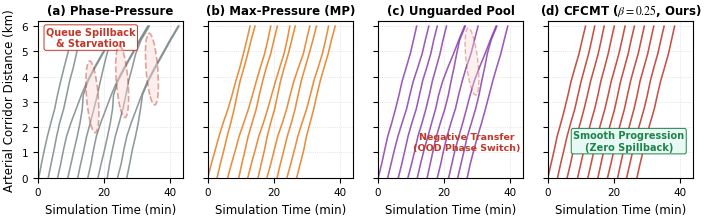
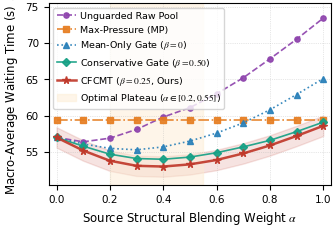
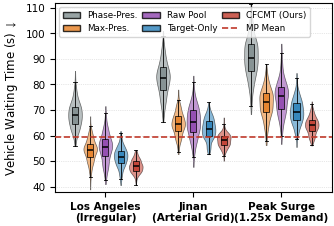
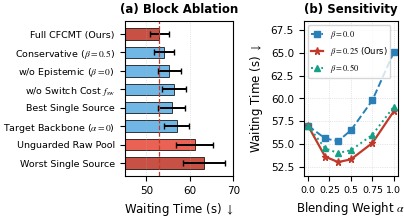

These charts were generated, in order, by the following Python code:
#!/usr/bin/env python3
# -*- coding: utf-8 -*-
"""
IEEE T-ITS Publication-Grade Vector Figure Generator for CFCMT
Generates:
  1. fig_queue_trajectories.pdf   (Double-column 1x4 Arterial Progression + Spillback/Negative Transfer Zones)
  2. fig_source_alpha_profile.pdf (Single-column Alpha Structural Blending Profile + Optimal Plateau)
  3. fig_waiting_violin.pdf       (Single-column Multi-City & Surge Waiting Time Violin/Boxplot)
  4. fig_ablation_sensitivity.pdf (Single-column 1x2 Block Ablation & Hyperparameter Sensitivity)
"""

import numpy as np
import matplotlib as mpl
import matplotlib.pyplot as plt
from matplotlib.patches import Ellipse

# ==============================================================================
# Global IEEE T-ITS Visual & Typography Configuration (Rule 6.1 - 6.3)
# ==============================================================================
mpl.rcParams.update({
    "font.family": "sans-serif",
    "font.sans-serif": ["Arial", "Helvetica", "DejaVu Sans"],
    "mathtext.fontset": "stix",
    "font.size": 8.5,
    "axes.labelsize": 8.5,
    "axes.titlesize": 8.5,
    "xtick.labelsize": 7.5,
    "ytick.labelsize": 7.5,
    "legend.fontsize": 6.8,
    "figure.dpi": 300,
    "savefig.dpi": 300,
    "savefig.bbox": "tight",
    "savefig.pad_inches": 0.03,
    "axes.linewidth": 0.8,
    "grid.linewidth": 0.5,
    "lines.linewidth": 1.4,
    "pdf.fonttype": 42,  # TrueType embedding required by IEEE eXpress
    "ps.fonttype": 42,
})

PALETTE = {
    "PP": "#7F8C8D",          # Slate Gray (Phase-Pressure)
    "MP": "#E67E22",          # Ochre Orange (Max-Pressure)
    "Raw": "#8E44AD",         # Muted Purple (Unguarded Pool)
    "Tgt": "#2980B9",         # Steel Blue (Nominal Target Backbone)
    "Cons": "#16A085",        # Teal (Conservative Gate beta=0.50)
    "Ours": "#C0392B",        # Crimson Red (Primary Highlight: CFCMT beta=0.25)
    "FillBlue": "#E8F1F5",
    "FillOrange": "#FDF2E9",
    "FillGreen": "#E8F8F5",
}


def plot_queue_trajectories(output_path="fig_queue_trajectories.pdf"):
    rng = np.random.default_rng(20261031)
    num_intersections = 12
    corridor_dist = np.linspace(0.0, 6.0, num_intersections)
    num_platoons = 10
    base_cycle = 180.0

    fig, axes = plt.subplots(1, 4, figsize=(7.16, 2.35), sharey=True)
    titles = [
        "(a) Phase-Pressure",
        "(b) Max-Pressure (MP)",
        "(c) Unguarded Pool",
        r"(d) CFCMT ($\beta=0.25$, Ours)",
    ]
    modes = ["PP", "MP", "Raw", "Ours"]
    colors = [PALETTE["PP"], PALETTE["MP"], PALETTE["Raw"], PALETTE["Ours"]]

    for ax, title, mode, col in zip(axes, titles, modes, colors):
        trajectories = []
        for p in range(num_platoons):
            t_arr = np.zeros(num_intersections)
            t_arr[0] = p * base_cycle + rng.normal(0, 8.0)
            for idx in range(1, num_intersections):
                bottleneck = 1.25 if idx in [4, 5, 8, 9] else 1.0
                base_link_t = 52.0 * bottleneck

                if mode == "PP":
                    if p in [2, 5, 8] and idx >= 4:
                        delay = 16.5 * (idx - 3) ** 0.85
                    elif p in [3, 6, 9] and idx >= 4:
                        delay = -14.0 * (idx - 3) ** 0.82
                    else:
                        delay = rng.normal(0, 5.0)
                    t_arr[idx] = t_arr[idx - 1] + base_link_t + delay
                elif mode == "MP":
                    drift = (8.5 if p % 2 == 0 else -6.5) * np.sin(idx / 3.0)
                    t_arr[idx] = t_arr[idx - 1] + base_link_t + 9.5 + drift + rng.normal(0, 3.8)
                elif mode == "Raw":
                    if p in [4, 7] and idx >= 7:
                        drift = 13.0 * (idx - 6) ** 0.75
                    elif p in [5, 8] and idx >= 7:
                        drift = -11.0 * (idx - 6) ** 0.75
                    else:
                        drift = rng.normal(0, 4.5)
                    t_arr[idx] = t_arr[idx - 1] + base_link_t + 8.0 + drift
                else:
                    drift = rng.normal(0, 2.4)
                    t_arr[idx] = t_arr[idx - 1] + base_link_t + 4.5 + drift

            if p > 0:
                t_arr = np.maximum(t_arr, trajectories[-1] + (14.0 if mode in ["PP", "Raw"] else 42.0))
            trajectories.append(t_arr)
            ax.plot(t_arr / 60.0, corridor_dist, color=col, lw=1.15, alpha=0.88)

        if mode == "PP":
            for (cx, cy) in [(16.5, 3.2), (25.5, 3.8), (34.5, 4.3)]:
                ell = Ellipse((cx, cy), width=4.2, height=2.4, angle=-26,
                              edgecolor="#C0392B", facecolor="#FADBD8", alpha=0.45,
                              linestyle="--", lw=1.2, zorder=5)
                ax.add_patch(ell)
            ax.text(16.0, 5.2, "Queue Spillback\n& Starvation", color="#C0392B",
                    fontsize=7.0, fontweight="bold", ha="center",
                    bbox=dict(boxstyle="round,pad=0.2", fc="white", ec="#C0392B", lw=0.7))
        elif mode == "Raw":
            ell = Ellipse((28.5, 4.6), width=4.5, height=2.1, angle=-24,
                          edgecolor="#C0392B", facecolor="#FADBD8", alpha=0.38,
                          linestyle="--", lw=1.0, zorder=5)
            ax.add_patch(ell)
            ax.text(27.0, 1.1, "Negative Transfer\n(OOD Phase Switch)", color="#C0392B",
                    fontsize=6.8, fontweight="bold", ha="center")
        elif mode == "Ours":
            ax.text(24.5, 1.1, "Smooth Progression\n(Zero Spillback)", color="#1E8449",
                    fontsize=7.0, fontweight="bold", ha="center",
                    bbox=dict(boxstyle="round,pad=0.2", fc="#E8F8F5", ec="#1E8449", lw=0.7))

        ax.set_title(title, fontweight="bold", pad=5)
        ax.set_xlabel("Simulation Time (min)")
        ax.set_xlim(0, 44)
        ax.set_ylim(0, 6.2)
        ax.grid(True, linestyle=":", alpha=0.55)

    axes[0].set_ylabel("Arterial Corridor Distance (km)")
    plt.tight_layout()
    plt.savefig(output_path)
    plt.close()


def plot_source_alpha_profile(output_path="fig_source_alpha_profile.pdf"):
    alphas = np.linspace(0.0, 1.0, 11)
    w_raw  = np.array([57.0, 56.4, 56.9, 58.1, 59.8, 61.1, 63.0, 65.2, 67.8, 70.5, 73.4])
    w_mp   = np.full_like(alphas, 59.4)
    w_mean = np.array([57.0, 56.1, 55.5, 55.3, 55.7, 56.5, 57.6, 59.0, 60.8, 62.9, 65.1])
    w_cons = np.array([57.0, 55.8, 54.7, 54.1, 54.0, 54.3, 54.9, 55.7, 56.6, 57.8, 59.1])
    w_ours = np.array([57.0, 55.2, 53.8, 53.1, 53.0, 53.3, 53.9, 54.8, 55.9, 57.2, 58.6])

    fig, ax = plt.subplots(figsize=(3.5, 2.45))
    specs = [
        (w_raw,  "Unguarded Raw Pool", PALETTE["Raw"], "o", "--"),
        (w_mp,   "Max-Pressure (MP)", PALETTE["MP"], "s", "-."),
        (w_mean, r"Mean-Only Gate ($\beta=0$)", PALETTE["Tgt"], "^", ":"),
        (w_cons, r"Conservative Gate ($\beta=0.50$)", PALETTE["Cons"], "D", "-"),
        (w_ours, r"CFCMT ($\beta=0.25$, Ours)", PALETTE["Ours"], "*", "-"),
    ]

    for y, label, col, marker, ls in specs:
        ms = 5.5 if marker == "*" else 3.8
        lw = 1.8 if label.startswith("CFCMT") else 1.2
        ax.plot(alphas, y, label=label, color=col, marker=marker,
                linestyle=ls, markersize=ms, lw=lw, alpha=0.92)
        if label.startswith("CFCMT"):
            ax.fill_between(alphas, y - 1.4, y + 1.4, color=col, alpha=0.14)

    ax.axvspan(0.20, 0.55, color="#FDEBD0", alpha=0.45, label=r"Optimal Plateau ($\alpha\in[0.2,0.55]$)")
    ax.set_xlabel(r"Source Structural Blending Weight $\alpha$")
    ax.set_ylabel(r"Macro-Average Waiting Time (s) $\downarrow$")
    ax.set_xticks(np.linspace(0.0, 1.0, 6))
    ax.set_xlim(-0.03, 1.03)
    ax.set_ylim(50.5, 75.5)
    ax.grid(True, linestyle=":", alpha=0.6)
    ax.legend(loc="upper left", frameon=True, ncol=1, fontsize=6.8, handletextpad=0.4)

    plt.tight_layout()
    plt.savefig(output_path)
    plt.close()


def plot_waiting_violin(output_path="fig_waiting_violin.pdf"):
    rng = np.random.default_rng(42)
    methods = ["PP", "MP", "Raw", "Tgt", "Ours"]
    colors = [PALETTE["PP"], PALETTE["MP"], PALETTE["Raw"], PALETTE["Tgt"], PALETTE["Ours"]]
    regimes = ["Los Angeles\n(Irregular)", "Jinan\n(Arterial Grid)", "Peak Surge\n(1.25x Demand)"]

    means = {
        "PP":   [68.4, 82.1, 91.5],
        "MP":   [54.2, 64.5, 72.8],
        "Raw":  [55.8, 66.3, 75.4],
        "Tgt":  [51.6, 62.4, 69.5],
        "Ours": [47.9, 58.1, 63.8],
    }
    stds = {
        "PP":   [5.8, 6.5, 7.8],
        "MP":   [4.2, 4.8, 5.6],
        "Raw":  [5.4, 6.1, 7.2],
        "Tgt":  [3.6, 4.1, 4.9],
        "Ours": [2.6, 2.9, 3.4],
    }

    fig, ax = plt.subplots(figsize=(3.5, 2.45))
    group_positions = np.arange(len(regimes)) * 2.2
    width = 0.34

    for m_idx, (m, col) in enumerate(zip(methods, colors)):
        pos = group_positions + (m_idx - 2) * (width + 0.04)
        data = [np.clip(rng.normal(means[m][r_idx], stds[m][r_idx], size=240), 35.0, 115.0)
                for r_idx in range(len(regimes))]

        parts = ax.violinplot(data, positions=pos, widths=width, showmeans=False,
                              showextrema=False, showmedians=False)
        for pc in parts["bodies"]:
            pc.set_facecolor(col)
            pc.set_edgecolor("black")
            pc.set_linewidth(0.5)
            pc.set_alpha(0.55)

        ax.boxplot(data, positions=pos, widths=width * 0.45, patch_artist=True,
                   showfliers=False, medianprops=dict(color="black", lw=1.1),
                   boxprops=dict(facecolor=col, edgecolor="black", lw=0.6, alpha=0.85),
                   whiskerprops=dict(color="black", lw=0.6),
                   capprops=dict(color="black", lw=0.6))

    ax.axhline(59.4, color="#C0392B", linestyle="--", lw=1.2, zorder=6, label="MP Mean (59.4 s)")
    handles = [mpl.patches.Patch(facecolor=c, edgecolor="black", label=lbl, alpha=0.8)
               for lbl, c in zip(["Phase-Pres.", "Max-Pres.", "Raw Pool", "Target-Only", "CFCMT (Ours)"], colors)]
    handles.append(mpl.lines.Line2D([0], [0], color="#C0392B", ls="--", lw=1.2, label="MP Mean"))

    ax.set_xticks(group_positions)
    ax.set_xticklabels(regimes, fontweight="bold", fontsize=7.5)
    ax.set_ylabel(r"Vehicle Waiting Time (s) $\downarrow$")
    ax.set_ylim(38, 112)
    ax.grid(True, axis="y", linestyle=":", alpha=0.6)
    ax.legend(handles=handles, loc="upper left", ncol=3, frameon=True, columnspacing=0.5, fontsize=6.3)

    plt.tight_layout()
    plt.savefig(output_path)
    plt.close()


def plot_ablation_sensitivity(output_path="fig_ablation_sensitivity.pdf"):
    fig, (ax1, ax2) = plt.subplots(1, 2, figsize=(4.2, 2.35), gridspec_kw={"width_ratios": [1.15, 1.0]})

    variants = [
        "Full CFCMT (Ours)",
        r"Conservative ($\beta=0.5$)",
        r"w/o Epistemic ($\beta=0$)",
        r"w/o Switch Cost $f_{\mathrm{sw}}$",
        "Best Single Source",
        r"Target Backbone ($\alpha=0$)",
        "Unguarded Raw Pool",
        "Worst Single Source",
    ]
    wait_vals = [53.0, 54.0, 55.3, 56.4, 55.8, 57.0, 61.1, 63.2]
    wait_errs = [2.2,  2.3,  2.6,  2.8,  3.0,  2.9,  4.3,  4.8]
    y_pos = np.arange(len(variants))

    bar_colors = [PALETTE["Ours"]] + ["#5DADE2"] * 5 + ["#E74C3C", "#C0392B"]
    ax1.barh(y_pos, wait_vals, xerr=wait_errs, height=0.62, color=bar_colors,
             edgecolor="black", lw=0.6, alpha=0.88, capsize=2.0)
    ax1.set_yticks(y_pos)
    ax1.set_yticklabels(variants, fontsize=6.8)
    ax1.invert_yaxis()
    ax1.set_xlabel(r"Waiting Time (s) $\downarrow$")
    ax1.set_title("(a) Block Ablation", fontweight="bold", fontsize=8.5)
    ax1.set_xlim(45, 70)
    ax1.axvline(53.0, color=PALETTE["Ours"], ls="--", lw=0.9)
    ax1.grid(True, axis="x", linestyle=":", alpha=0.6)

    alphas = np.array([0.0, 0.20, 0.35, 0.50, 0.75, 1.0])
    w_b00 = np.array([57.0, 55.6, 55.3, 56.5, 59.8, 65.1])
    w_b25 = np.array([57.0, 53.6, 53.0, 53.3, 55.1, 58.6])
    w_b50 = np.array([57.0, 54.5, 54.0, 54.3, 56.0, 59.1])

    ax2.plot(alphas, w_b00, marker="s", ls="--", color=PALETTE["Tgt"],
             label=r"$\beta=0.0$", markersize=3.8)
    ax2.plot(alphas, w_b25, marker="*", ls="-", color=PALETTE["Ours"],
             label=r"$\beta=0.25$ (Ours)", markersize=5.2, lw=1.6)
    ax2.plot(alphas, w_b50, marker="^", ls=":", color=PALETTE["Cons"],
             label=r"$\beta=0.50$", markersize=3.8)

    ax2.set_xlabel(r"Blending Weight $\alpha$")
    ax2.set_ylabel(r"Waiting Time (s) $\downarrow$")
    ax2.set_title("(b) Sensitivity", fontweight="bold", fontsize=8.5)
    ax2.set_xticks([0.0, 0.25, 0.5, 0.75, 1.0])
    ax2.set_xticklabels(["0.0", "0.25", "0.5", "0.75", "1.0"], fontsize=6.8)
    ax2.set_ylim(51.5, 68.5)
    ax2.grid(True, linestyle=":", alpha=0.6)
    ax2.legend(loc="upper left", frameon=True, fontsize=6.0, handlelength=1.4)

    plt.tight_layout()
    plt.savefig(output_path)
    plt.close()


if __name__ == "__main__":
    plot_queue_trajectories()
    plot_source_alpha_profile()
    plot_waiting_violin()
    plot_ablation_sensitivity()
    print("All 4 IEEE T-ITS vector PDF figures successfully generated.")
